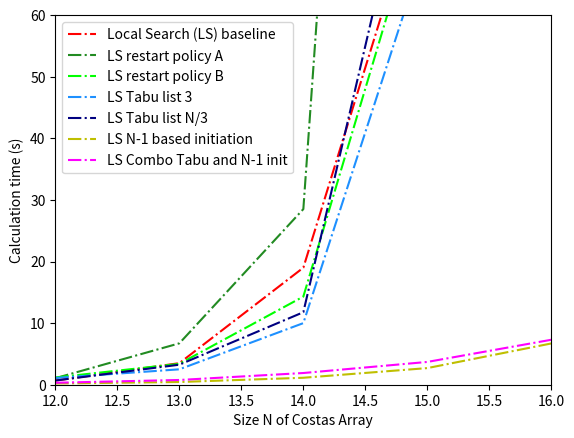

Here is the Python script that generated this plot:
import matplotlib.pyplot as plt
import math

N5 = [12,13,14,15,16]
N4 = [12,13,14,15]

D4 = [0.67, 3.5, 19, 84, 198] # table 4. Local search baseline
D5 = [1.06, 6.72, 28.51, 312.82] # table 5. Local search restart A
D6 = [1.17, 3.39, 14.31, 81.85] # table 5. Local search restart B
D7 = [1.1, 2.5, 10, 72] # table 6. Local search swap 3
D8 = [0.68, 3.25, 11.77, 98.27] # table 6. Local search swap N/3
D9 = [0.20, 0.44, 1.13, 2.7, 6.7] # table 7. Local search initialization
D10 =[0.32, 0.77, 1.9,  3.7, 7.3] # table 8. TI


plt.plot(N5, D4, 'r', linestyle='-.', label='Local Search (LS) baseline')
plt.plot(N4, D5, 'forestgreen', linestyle='-.', label='LS restart policy A')
plt.plot(N4, D6, 'lime', linestyle='-.', label='LS restart policy B')
plt.plot(N4, D7, 'dodgerblue', linestyle='-.', label='LS Tabu list 3')
plt.plot(N4, D8, 'navy', linestyle='-.', label='LS Tabu list N/3')
plt.plot(N5, D9, 'y', linestyle='-.', label='LS N-1 based initiation')
plt.plot(N5, D10, 'magenta', linestyle='-.', label='LS Combo Tabu and N-1 init')

DALL = D4+D5+D6+D7+D8+D9+D10

plt.axis([12, 16, 0, 60])
plt.xlabel('Size N of Costas Array')
plt.ylabel('Calculation time (s)')
plt.legend()
plt.show()
